Image classification data set "lung_xray_clean_512" (tanishq2232/CANCERSCAN-AI on GitHub). Class labels (2): cancer, normal.

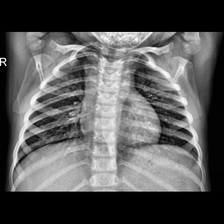
Label: normal

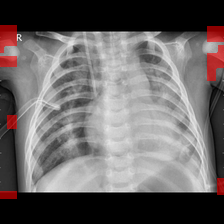
Label: cancer

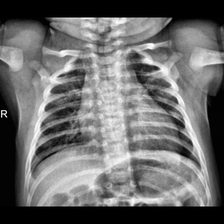
Label: normal

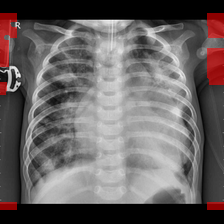
Label: cancer

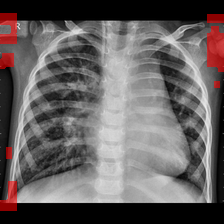
Label: cancer

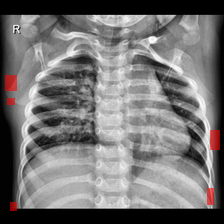
Label: normal
